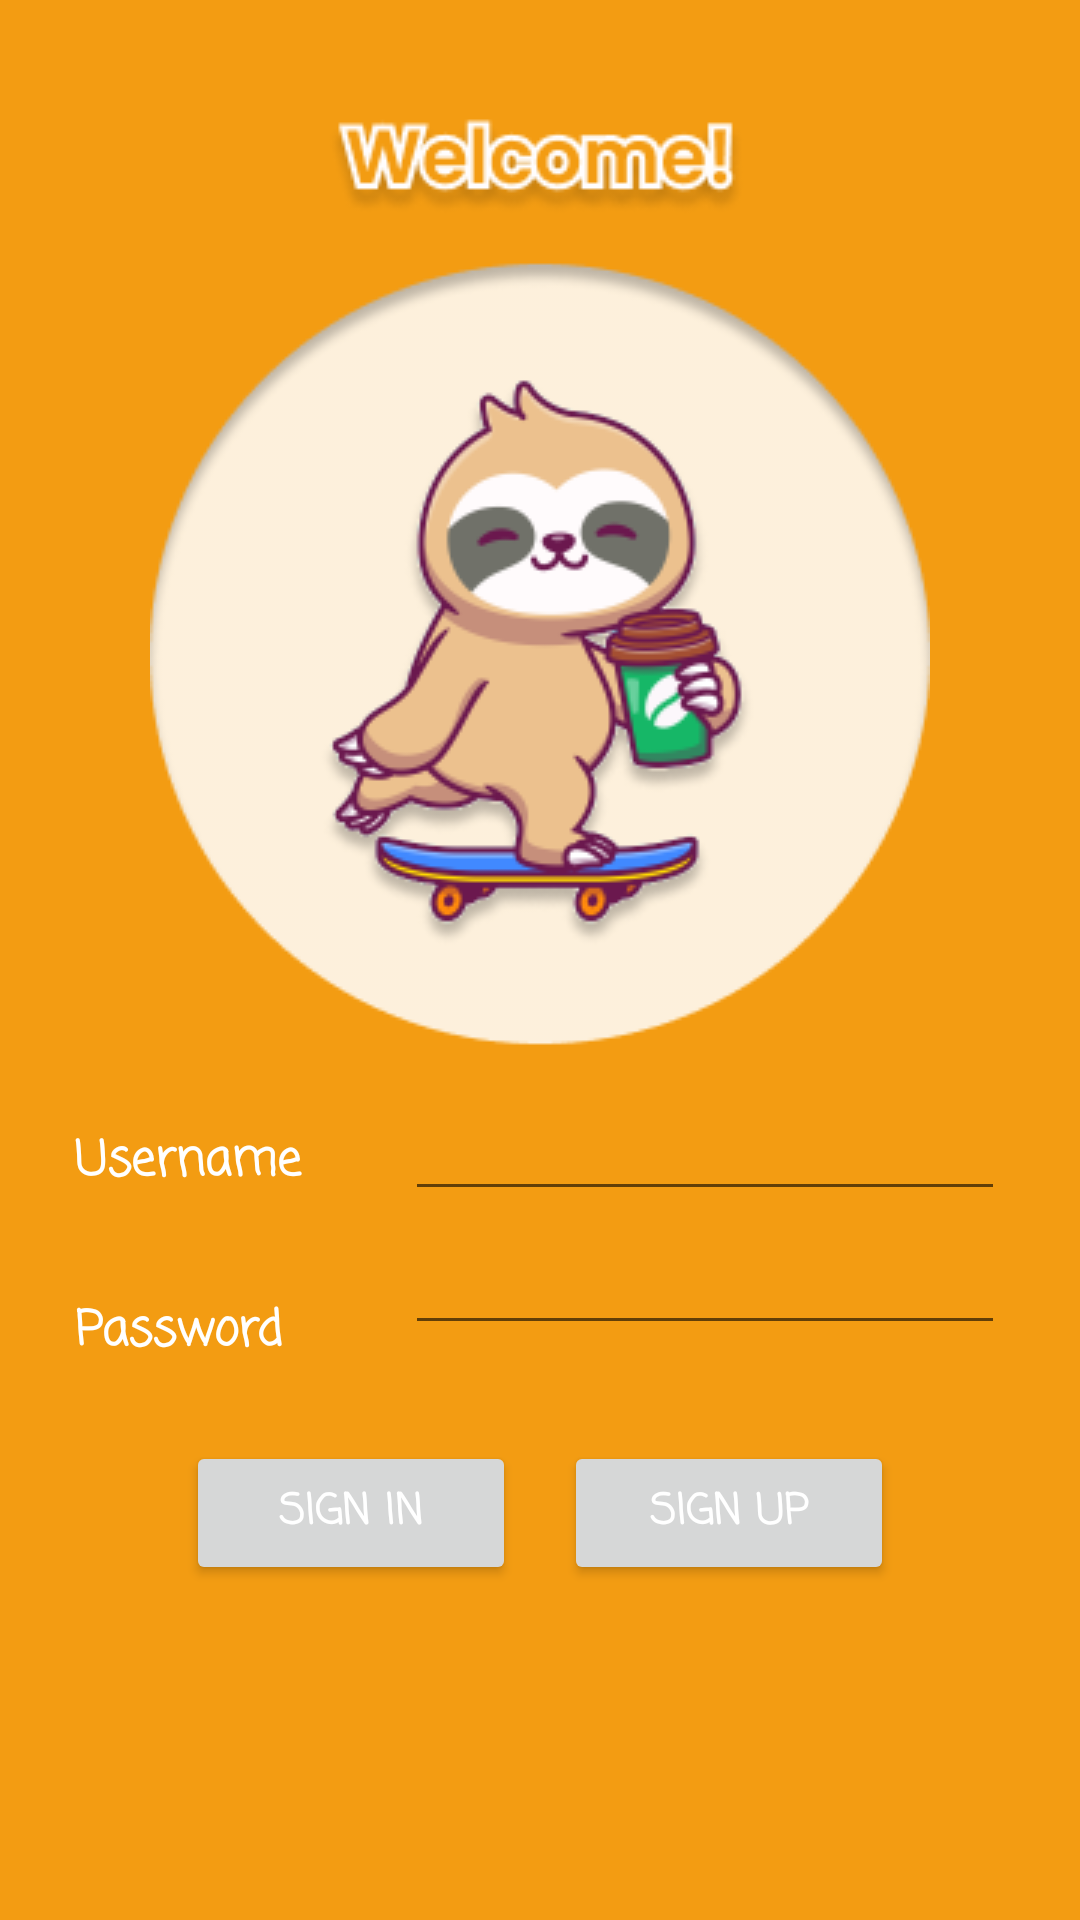

Write the Android layout XML for this screen, with the resource values it uses.
<!-- AndroidManifest.xml: application theme Theme.IF110119038RachmanAldiansyah -->
<!-- res/layout/activity_login.xml -->
<?xml version="1.0" encoding="utf-8"?>
<RelativeLayout xmlns:android="http://schemas.android.com/apk/res/android"
    xmlns:tools="http://schemas.android.com/tools"
    android:layout_width="match_parent"
    android:layout_height="match_parent"
    android:paddingTop="25dp"
    android:paddingBottom="25dp"
    android:paddingLeft="25dp"
    android:paddingRight="25dp"
    android:background="#f39c12"
    tools:context=".LoginActivity">

    <LinearLayout
        android:id="@+id/logo_container"
        android:layout_width="match_parent"
        android:layout_height="wrap_content"
        android:gravity="center"
        android:orientation="horizontal">

        <ImageView
            android:layout_margin="8dp"
            android:layout_width="wrap_content"
            android:layout_height="wrap_content"
            android:backgroundTint="#f39c12"
            android:contentDescription="@string/codingloginlogo"
            android:scaleType="centerCrop"
            android:src="@drawable/coding_sloth_login" />
    </LinearLayout>

    <TextView
        android:id="@+id/lbl_username"
        android:layout_width="match_parent"
        android:layout_height="wrap_content"
        android:layout_below="@+id/logo_container"
        android:layout_alignParentStart="true"
        android:layout_marginTop="16dp"
        android:layout_marginBottom="16dp"
        android:textStyle="bold"
        android:textSize="16sp"
        android:fontFamily="casual"
        android:textColor="@color/white"
        android:layout_toStartOf="@+id/txt_username"
        android:text="@string/username"/>

    <EditText
        android:id="@+id/txt_username"
        android:layout_width="200dp"
        android:layout_height="wrap_content"
        android:layout_below="@+id/logo_container"
        android:layout_alignParentEnd="true"
        android:fontFamily="casual"
        android:textColor="@color/white"
        android:inputType="text"/>

    <TextView
        android:id="@+id/lbl_password"
        android:layout_width="match_parent"
        android:layout_height="wrap_content"
        android:layout_below="@+id/lbl_username"
        android:layout_alignParentStart="true"
        android:layout_marginTop="16dp"
        android:layout_marginBottom="16dp"
        android:textStyle="bold"
        android:textSize="16sp"
        android:fontFamily="casual"
        android:textColor="@color/white"
        android:layout_toStartOf="@+id/txt_password"
        android:text="@string/password"/>

    <EditText
        android:id="@+id/txt_password"
        android:layout_width="200dp"
        android:layout_height="wrap_content"
        android:layout_below="@+id/txt_username"
        android:layout_alignParentEnd="true"
        android:fontFamily="casual"
        android:textColor="@color/white"
        android:inputType="textPassword"/>

    <LinearLayout
        android:id="@+id/signin_container"
        android:layout_below="@+id/lbl_password"
        android:layout_width="match_parent"
        android:layout_height="wrap_content"
        android:layout_marginTop="8dp"
        android:layout_marginLeft="8dp"
        android:layout_marginRight="8dp"
        android:gravity="center"
        android:orientation="horizontal">

        <Button
            android:id="@+id/btn_signin"
            android:layout_width="110dp"
            android:layout_height="wrap_content"
            android:layout_marginRight="8dp"
            android:layout_marginLeft="8dp"
            android:fontFamily="casual"
            android:textStyle="bold"
            android:textColor="#fff"
            android:onClick="dashboard"
            android:text="@string/sign_in"/>

        <Button
            android:id="@+id/btn_signup"
            android:layout_width="110dp"
            android:layout_height="wrap_content"
            android:layout_marginRight="8dp"
            android:layout_marginLeft="8dp"
            android:fontFamily="casual"
            android:textStyle="bold"
            android:textColor="#fff"
            android:onClick="signup"
            android:text="@string/sign_up"/>
    </LinearLayout>

</RelativeLayout>
<!-- resources referenced by this layout -->
<resources>
  <!-- drawable coding_sloth_login: png bitmap (drawable, 37846 bytes) -->
  <string name="codingloginlogo">CodingLoginLogo</string>
  <string name="password">Password</string>
  <string name="sign_in">Sign In</string>
  <string name="sign_up">Sign Up</string>
  <string name="username">Username</string>
  <style name="Theme.IF110119038RachmanAldiansyah" parent="Theme.MaterialComponents.DayNight.DarkActionBar">
          
          <item name="colorPrimary">@color/purple_500</item>
          <item name="colorPrimaryVariant">@color/purple_700</item>
          <item name="colorOnPrimary">@color/white</item>
          
          <item name="colorSecondary">@color/teal_200</item>
          <item name="colorSecondaryVariant">@color/teal_700</item>
          <item name="colorOnSecondary">@color/black</item>
          
          <item name="android:statusBarColor" tools:targetApi="l">?attr/colorPrimaryVariant</item>
          
      </style>
  <!-- not gathered from this repository: default colours our renderer supplied (Android Studio template values) -->
  <color name="purple_500">#FF6200EE</color>
  <color name="purple_700">#FF3700B3</color>
  <color name="teal_200">#FF03DAC5</color>
  <color name="teal_700">#FF018786</color>
  <color name="black">#FF000000</color>
  <color name="white">#FFFFFFFF</color>
</resources>
